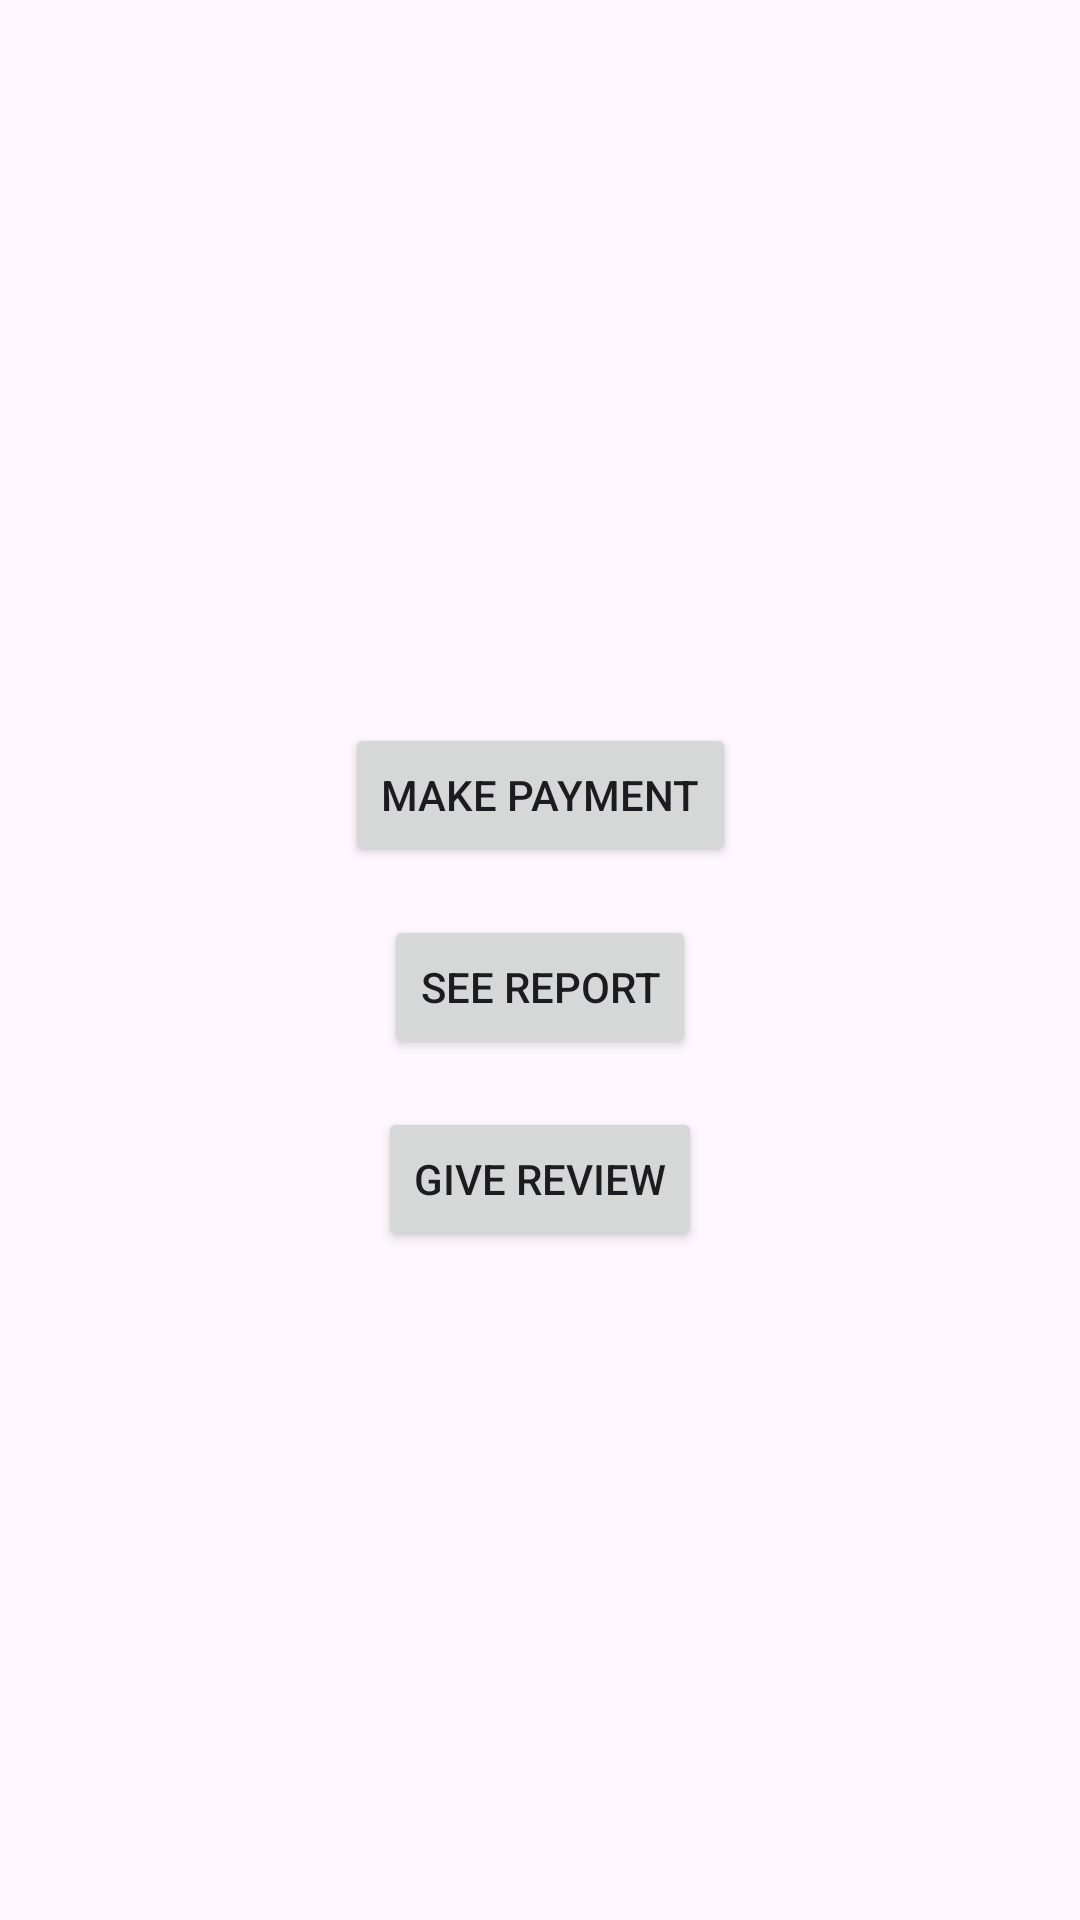

Layout XML and referenced resources for this Android screen:
<!-- AndroidManifest.xml: application theme Theme.Dentalclinic -->
<!-- res/layout/activity_patient_profile.xml -->
<?xml version="1.0" encoding="utf-8"?>
<androidx.constraintlayout.widget.ConstraintLayout
    xmlns:android="http://schemas.android.com/apk/res/android"
    xmlns:app="http://schemas.android.com/apk/res-auto"
    xmlns:tools="http://schemas.android.com/tools"
    android:layout_width="match_parent"
    android:layout_height="match_parent"
    tools:context=".PatientProfileActivity">

    <ImageView
        android:id="@+id/patientImageView"
        android:layout_width="120dp"
        android:layout_height="120dp"
        app:layout_constraintTop_toTopOf="parent"
        app:layout_constraintStart_toStartOf="parent"
        app:layout_constraintEnd_toEndOf="parent"
        android:layout_marginTop="16dp" />

    <TextView
        android:id="@+id/textViewFirstName"
        android:layout_width="wrap_content"
        android:layout_height="wrap_content"
        app:layout_constraintTop_toBottomOf="@+id/patientImageView"
        app:layout_constraintStart_toStartOf="parent"
        app:layout_constraintEnd_toEndOf="parent"
        android:layout_marginTop="16dp" />

    <TextView
        android:id="@+id/textViewLastName"
        android:layout_width="wrap_content"
        android:layout_height="wrap_content"
        app:layout_constraintTop_toBottomOf="@+id/textViewFirstName"
        app:layout_constraintStart_toStartOf="parent"
        app:layout_constraintEnd_toEndOf="parent"
        android:layout_marginTop="8dp" />

    <TextView
        android:id="@+id/textViewEmail"
        android:layout_width="wrap_content"
        android:layout_height="wrap_content"
        app:layout_constraintTop_toBottomOf="@+id/textViewLastName"
        app:layout_constraintStart_toStartOf="parent"
        app:layout_constraintEnd_toEndOf="parent"
        android:layout_marginTop="8dp" />

    
    <Button
        android:id="@+id/buttonMakePayment"
        android:layout_width="wrap_content"
        android:layout_height="wrap_content"
        android:text="Make Payment"
        app:layout_constraintTop_toBottomOf="@+id/textViewEmail"
        app:layout_constraintStart_toStartOf="parent"
        app:layout_constraintEnd_toEndOf="parent"
        android:layout_marginTop="16dp" />

    
    <Button
        android:id="@+id/buttonSeeReport"
        android:layout_width="wrap_content"
        android:layout_height="wrap_content"
        android:text="See Report"
        app:layout_constraintTop_toBottomOf="@+id/buttonMakePayment"
        app:layout_constraintStart_toStartOf="parent"
        app:layout_constraintEnd_toEndOf="parent"
        android:layout_marginTop="16dp" />

    
    <Button
        android:id="@+id/buttonGiveReview"
        android:layout_width="wrap_content"
        android:layout_height="wrap_content"
        android:text="Give Review"
        app:layout_constraintTop_toBottomOf="@+id/buttonSeeReport"
        app:layout_constraintStart_toStartOf="parent"
        app:layout_constraintEnd_toEndOf="parent"
        android:layout_marginTop="16dp" />

</androidx.constraintlayout.widget.ConstraintLayout>
<!-- resources referenced by this layout -->
<resources>
  <style name="Theme.Dentalclinic" parent="Base.Theme.Dentalclinic" />
  <style name="Base.Theme.Dentalclinic" parent="Theme.Material3.DayNight.NoActionBar">
          
          
      </style>
</resources>
